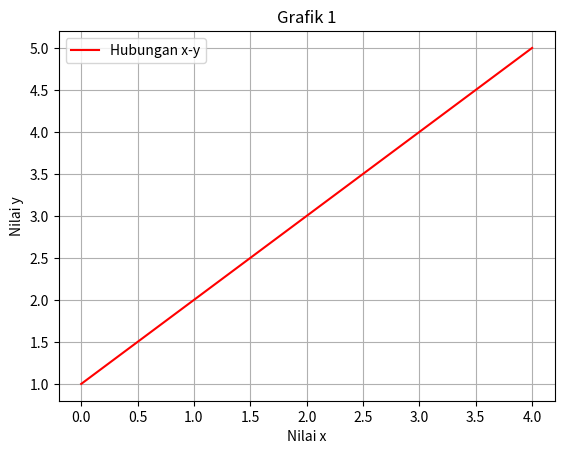
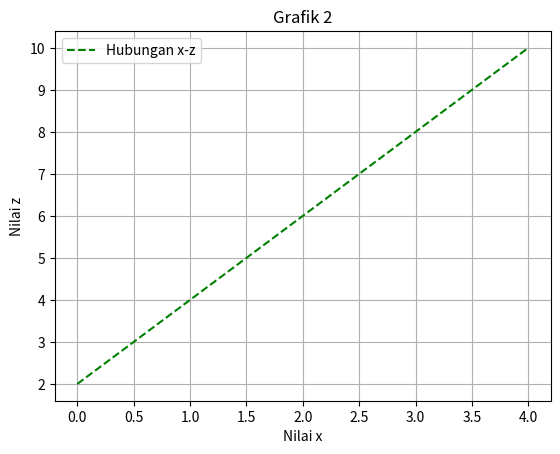
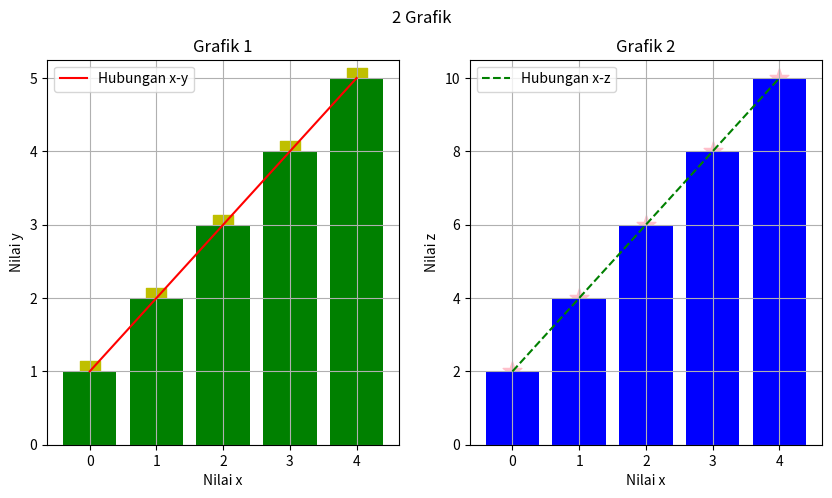
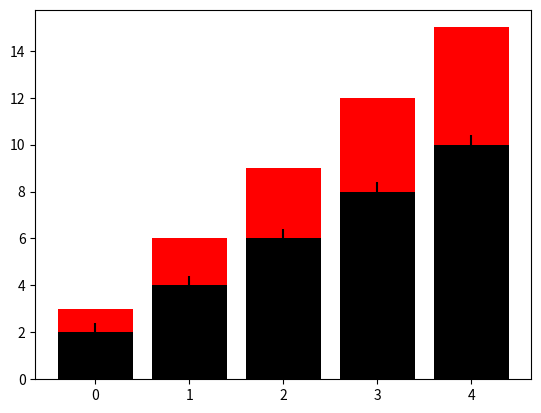
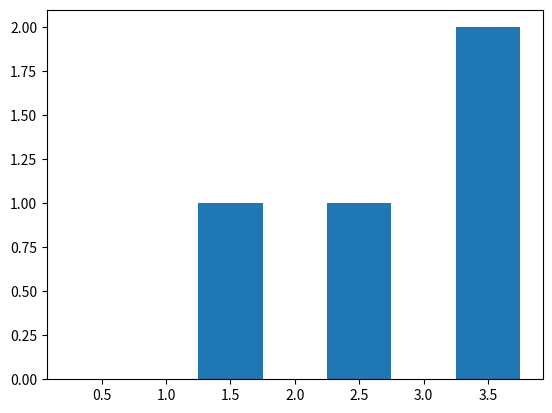
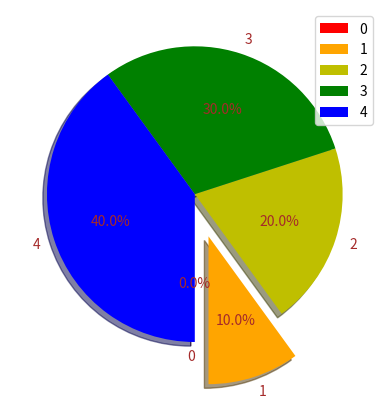

These charts were generated, in order, by the following Python code:
import matplotlib.pyplot as plt
import numpy as np

x=np.arange(5)
y=np.array([1,2,3,4,5])
z=2*y
# plt.plot(x,y,'r-',x,z,'g--')

# fig 1
plt.figure('Ini grafik nomor satu')
plt.plot(x,y,'r-')
plt.grid(True)
plt.title('Grafik 1')
plt.xlabel('Nilai x')
plt.ylabel('Nilai y')
plt.legend(['Hubungan x-y'])

# fig 2
plt.figure('Ini grafik nomor dua')
plt.plot(x,z,'g--')
plt.grid(True)
plt.title('Grafik 2')
plt.xlabel('Nilai x')
plt.ylabel('Nilai z')
plt.legend(['Hubungan x-z'])

plt.figure('Ini grafik nomor tiga', figsize=(10,5)) # grafik dgn lebar 10 dan tinggi 5
plt.suptitle('2 Grafik') # super title

plt.subplot(1,2,1) # posisi subplot ada pada baris pertama kolom pertama dari jumlah baris:1 dan kolom:2
plt.plot(x,y,'r-')
plt.grid(True)
plt.title('Grafik 1')
plt.xlabel('Nilai x')
plt.ylabel('Nilai y')
plt.legend(['Hubungan x-y'])
plt.scatter(x,y, color='y', marker='s', s=200) # menambahkan plot titik dgn warna bentuk dan size tertentu
plt.bar(x,y, color='g') # menambahkan plot bar dgn warna bentuk dan size tertentu

plt.subplot(122) # posisi subplot ada pada baris pertama kolom kedua dari jumlah baris:1 dan kolom:2
plt.plot(x,z,'g--')
plt.grid(True)
plt.title('Grafik 2')
plt.xlabel('Nilai x')
plt.ylabel('Nilai z')
plt.legend(['Hubungan x-z'])
plt.scatter(x,z, color='pink', marker='*', s=200) # menambahkan plot titik dgn warna bentuk dan size tertentu
plt.bar(x,z, color='blue') # menambahkan plot bar dgn warna bentuk dan size tertentu

plt.figure('Ini grafik nomor 4')
plt.bar(x,z,color='k', yerr=0.4) # memberi keterangan garis margin error pada grafik nilai y
plt.bar(x,y,color='r', bottom=z) # menumpuk grafik ini diatas nilai z atau grafik x-z

plt.figure('Ini figure nomor lima')
plt.hist(y,x,histtype='bar',rwidth=0.5) # menambahkan plot tipe histogram dengan lebar bar tertentu

color=['r','orange','y','g','b']
plt.figure('Ini figure nomor enam')
plt.pie(x,labels=x,startangle=-90,colors=color, # menambahkan plot tipe pie dengan sudut mulai dari kuadran 1 dikurang 90* dgn warna2 tertentu
    shadow=True, explode=(0,0.3,0,0,0), # menambahkan shadow dan potongan pie pada plot
    autopct='%1.1f%%', textprops={'color':'brown'}) # menambahkan keterangan berupa persen pada label dgn warna seluruh teks coklat
plt.legend(x)

plt.show()
